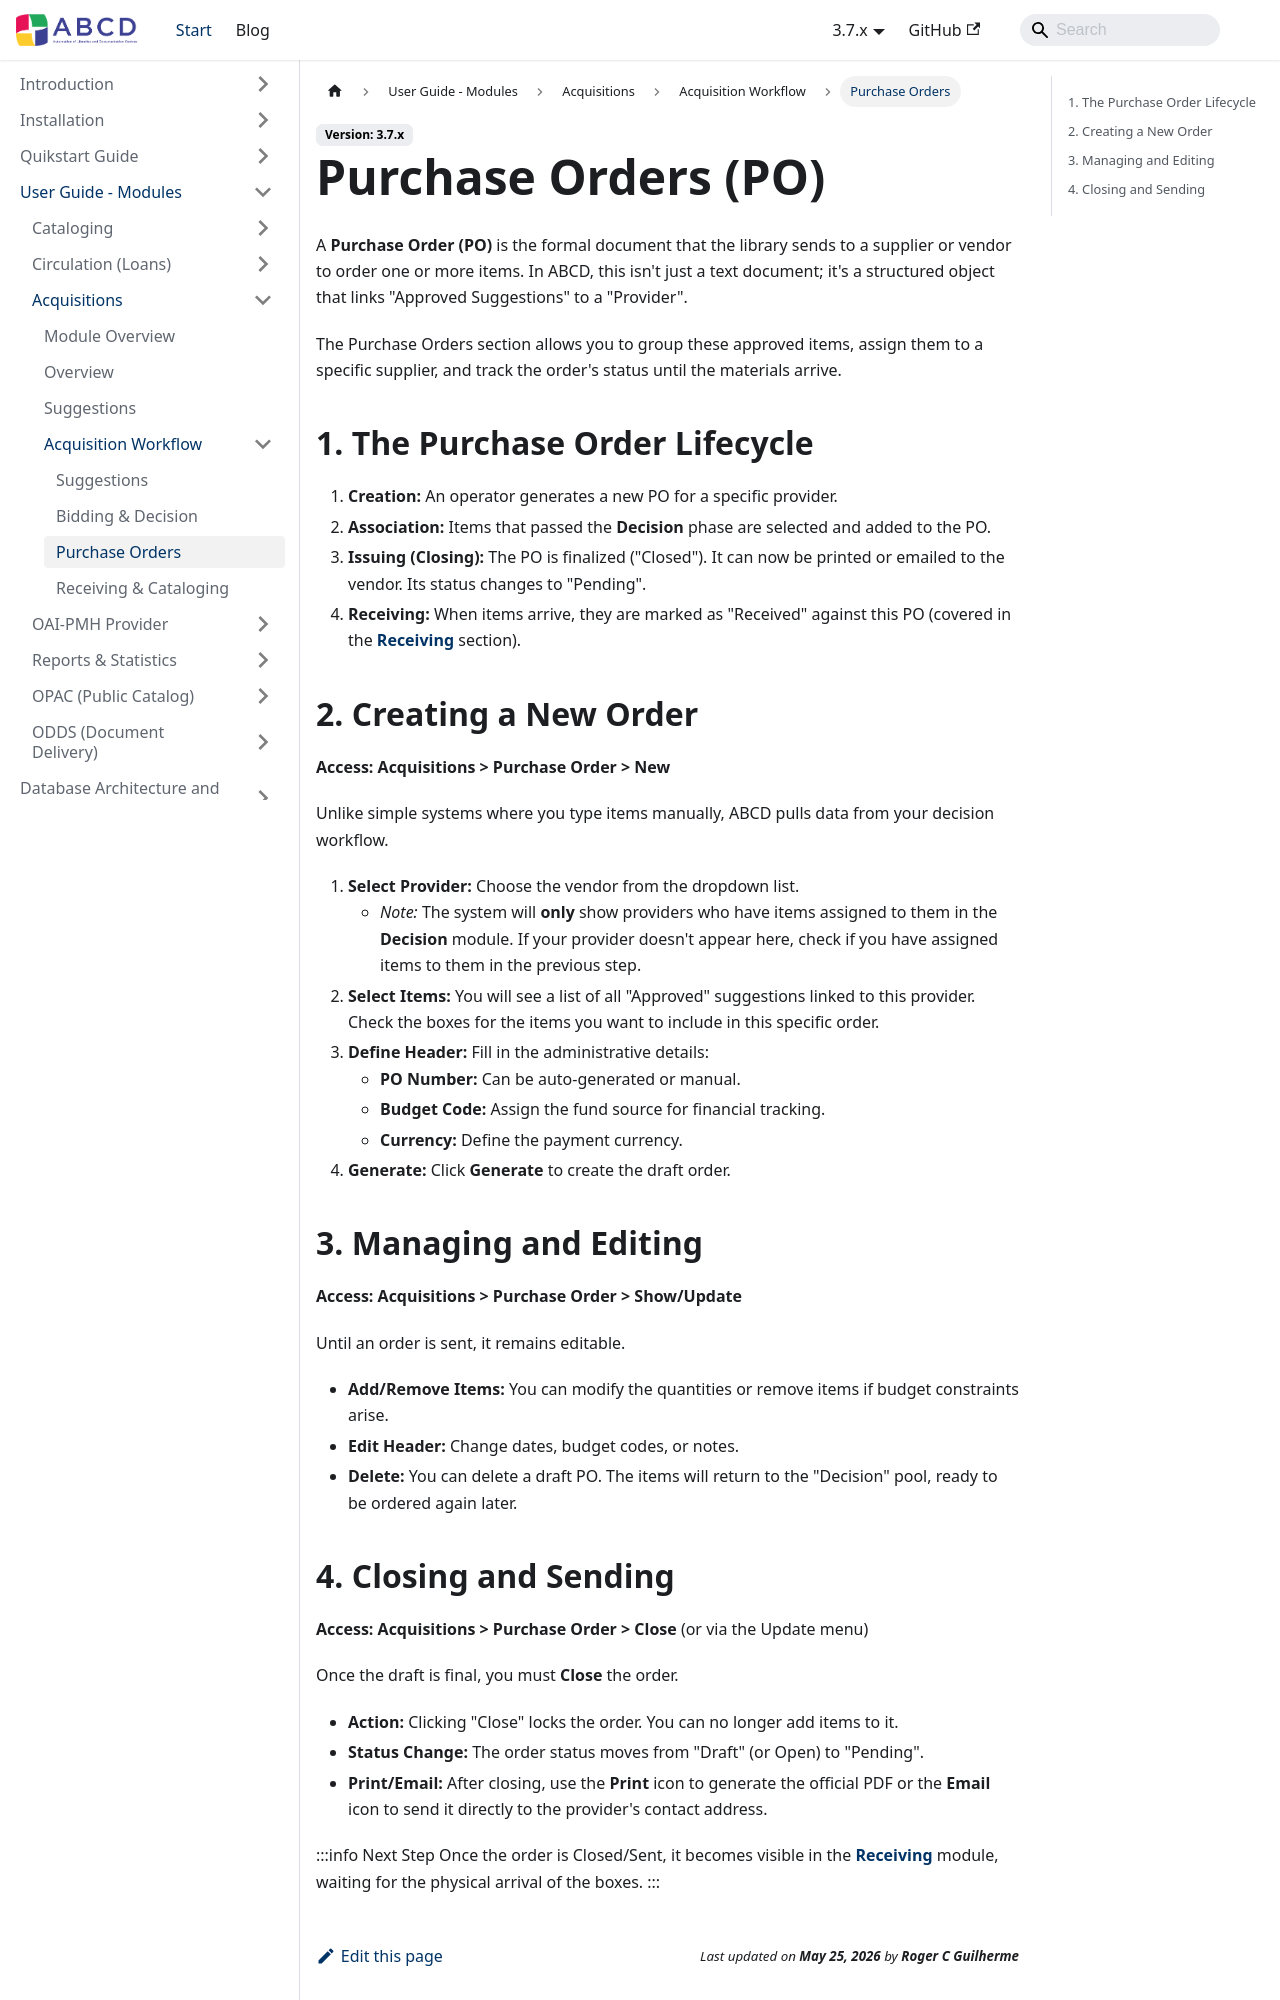

repository: ABCD-DEVCOM/ABCD-DEVCOM.github.io · page: docs/3.7/abcd-modules/acquisitions/workflow/purchase-orders.html · generator: docusaurus

---
title: Purchase Orders (PO)
sidebar_label: Purchase Orders
sidebar_position: 3
---

# Purchase Orders (PO)

A **Purchase Order (PO)** is the formal document that the library sends to a supplier or vendor to order one or more items. In ABCD, this isn't just a text document; it's a structured object that links "Approved Suggestions" to a "Provider".

The Purchase Orders section allows you to group these approved items, assign them to a specific supplier, and track the order's status until the materials arrive.

## 1. The Purchase Order Lifecycle

1.  **Creation:** An operator generates a new PO for a specific provider.
2.  **Association:** Items that passed the **Decision** phase are selected and added to the PO.
3.  **Issuing (Closing):** The PO is finalized ("Closed"). It can now be printed or emailed to the vendor. Its status changes to "Pending".
4.  **Receiving:** When items arrive, they are marked as "Received" against this PO (covered in the **[Receiving](./receiving)** section).

## 2. Creating a New Order
**Access:** **Acquisitions > Purchase Order > New**

Unlike simple systems where you type items manually, ABCD pulls data from your decision workflow.

1.  **Select Provider:** Choose the vendor from the dropdown list.
    * *Note:* The system will **only** show providers who have items assigned to them in the **Decision** module. If your provider doesn't appear here, check if you have assigned items to them in the previous step.
2.  **Select Items:** You will see a list of all "Approved" suggestions linked to this provider. Check the boxes for the items you want to include in this specific order.
3.  **Define Header:** Fill in the administrative details:
    * **PO Number:** Can be auto-generated or manual.
    * **Budget Code:** Assign the fund source for financial tracking.
    * **Currency:** Define the payment currency.
4.  **Generate:** Click **Generate** to create the draft order.

## 3. Managing and Editing
**Access:** **Acquisitions > Purchase Order > Show/Update**

Until an order is sent, it remains editable.

* **Add/Remove Items:** You can modify the quantities or remove items if budget constraints arise.
* **Edit Header:** Change dates, budget codes, or notes.
* **Delete:** You can delete a draft PO. The items will return to the "Decision" pool, ready to be ordered again later.
